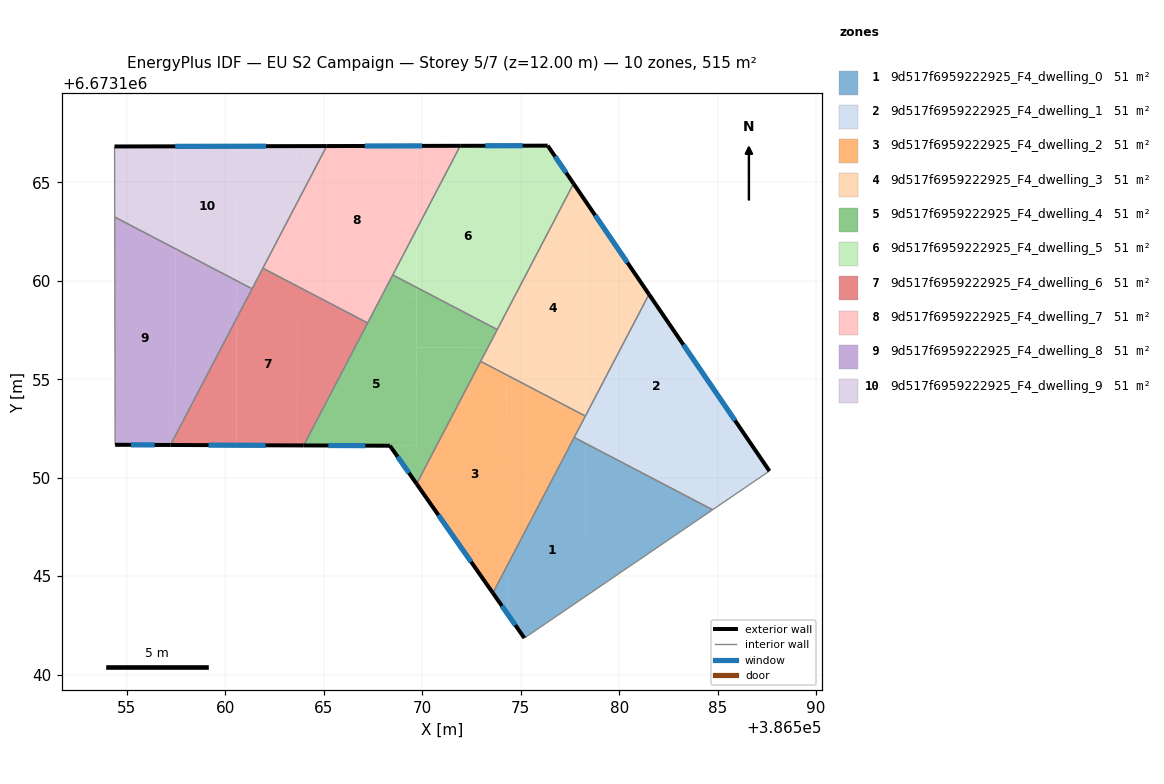
=== STOREY PLAN SPEC (per zone: floor XY polygon, exterior-wall plan segments, windows/doors) ===
zone 1: 9d517f6959222925_F4_dwelling_0  (51.5 m²)
  floor: (386578.30, 6673151.74) (386578.31, 6673143.99) (386575.18, 6673141.86) (386574.31, 6673143.11) (386574.31, 6673145.52) (386577.72, 6673152.04)
  floor: (386584.74, 6673148.37) (386578.31, 6673143.99) (386578.30, 6673151.74)
  floor: (386574.31, 6673145.52) (386574.31, 6673143.11) (386573.59, 6673144.14)
  exterior wall: (386573.59, 6673144.14) – (386575.18, 6673141.86)  [2.8 m]
    window: (386574.04, 6673143.49) – (386574.73, 6673142.51)  [1.5 m²]
  interior walls: 3
zone 2: 9d517f6959222925_F4_dwelling_1  (51.5 m²)
  floor: (386581.51, 6673159.31) (386586.27, 6673152.33) (386578.30, 6673152.32) (386578.30, 6673153.16)
  floor: (386586.27, 6673152.33) (386587.63, 6673150.34) (386584.74, 6673148.37) (386578.30, 6673151.74) (386578.30, 6673152.32)
  floor: (386578.30, 6673153.16) (386578.30, 6673151.74) (386577.72, 6673152.04)
  exterior wall: (386587.63, 6673150.34) – (386581.51, 6673159.31)  [10.9 m]
    window: (386585.88, 6673152.90) – (386583.26, 6673156.75)  [6.0 m²]
  interior walls: 4
zone 3: 9d517f6959222925_F4_dwelling_2  (51.5 m²)
  floor: (386574.29, 6673155.22) (386574.31, 6673145.52) (386573.59, 6673144.14) (386569.71, 6673149.69) (386572.96, 6673155.91)
  floor: (386578.28, 6673153.13) (386574.31, 6673145.52) (386574.29, 6673154.51) (386575.64, 6673154.51)
  floor: (386575.64, 6673154.51) (386574.29, 6673154.51) (386574.29, 6673155.22)
  exterior wall: (386569.71, 6673149.69) – (386573.59, 6673144.14)  [6.8 m]
    window: (386570.82, 6673148.10) – (386572.48, 6673145.73)  [3.7 m²]
  interior walls: 4
zone 4: 9d517f6959222925_F4_dwelling_3  (51.5 m²)
  floor: (386577.68, 6673164.93) (386578.28, 6673164.06) (386578.29, 6673154.52) (386575.64, 6673154.51) (386574.29, 6673155.22) (386574.28, 6673158.43)
  floor: (386578.28, 6673164.06) (386581.51, 6673159.31) (386578.30, 6673153.16)
  floor: (386574.28, 6673156.63) (386574.29, 6673155.22) (386572.96, 6673155.91) (386573.34, 6673156.62)
  floor: (386578.29, 6673154.52) (386578.30, 6673153.16) (386578.28, 6673153.13) (386575.64, 6673154.51)
  floor: (386574.28, 6673158.43) (386574.28, 6673156.63) (386573.34, 6673156.62)
  exterior wall: (386581.51, 6673159.31) – (386577.68, 6673164.93)  [6.8 m]
    window: (386580.42, 6673160.92) – (386578.78, 6673163.33)  [3.7 m²]
  interior walls: 4
zone 5: 9d517f6959222925_F4_dwelling_4  (51.5 m²)
  floor: (386569.71, 6673159.13) (386569.72, 6673151.62) (386563.97, 6673151.64) (386567.89, 6673159.13)
  floor: (386573.34, 6673156.62) (386569.71, 6673149.69) (386568.36, 6673151.62) (386569.72, 6673151.62) (386569.71, 6673156.62)
  floor: (386573.81, 6673157.52) (386573.34, 6673156.62) (386569.71, 6673156.62) (386569.70, 6673159.67)
  floor: (386569.70, 6673159.67) (386569.71, 6673159.13) (386567.89, 6673159.13) (386568.50, 6673160.30)
  exterior wall: (386568.36, 6673151.62) – (386569.71, 6673149.69)  [2.4 m]
    window: (386568.74, 6673151.07) – (386569.32, 6673150.24)  [1.3 m²]
  exterior wall: (386563.97, 6673151.64) – (386568.36, 6673151.62)  [4.4 m]
    window: (386565.23, 6673151.63) – (386567.10, 6673151.63)  [2.4 m²]
  interior walls: 5
zone 6: 9d517f6959222925_F4_dwelling_5  (51.5 m²)
  floor: (386574.27, 6673166.86) (386574.28, 6673158.43) (386573.81, 6673157.52) (386569.70, 6673159.67) (386569.70, 6673162.59) (386571.93, 6673166.85)
  floor: (386576.37, 6673166.86) (386577.68, 6673164.93) (386574.28, 6673158.43) (386574.27, 6673166.86)
  floor: (386569.70, 6673162.59) (386569.70, 6673159.67) (386568.50, 6673160.30)
  exterior wall: (386576.37, 6673166.86) – (386571.93, 6673166.85)  [4.4 m]
    window: (386575.10, 6673166.86) – (386573.20, 6673166.86)  [2.4 m²]
  exterior wall: (386577.68, 6673164.93) – (386576.37, 6673166.86)  [2.3 m]
    window: (386577.31, 6673165.49) – (386576.74, 6673166.31)  [1.3 m²]
  interior walls: 3
zone 7: 9d517f6959222925_F4_dwelling_6  (51.5 m²)
  floor: (386563.64, 6673159.73) (386563.65, 6673151.64) (386560.57, 6673151.65) (386560.56, 6673158.07) (386561.90, 6673160.64)
  floor: (386557.49, 6673152.19) (386557.49, 6673151.66) (386557.21, 6673151.66)
  floor: (386564.80, 6673159.12) (386563.64, 6673159.12) (386563.64, 6673159.73)
  floor: (386560.56, 6673158.07) (386560.57, 6673151.65) (386557.49, 6673151.66) (386557.49, 6673152.19)
  floor: (386567.22, 6673157.86) (386563.97, 6673151.64) (386563.65, 6673151.64) (386563.64, 6673159.12) (386564.80, 6673159.12)
  exterior wall: (386557.21, 6673151.66) – (386563.97, 6673151.64)  [6.8 m]
    window: (386559.14, 6673151.65) – (386562.04, 6673151.64)  [3.7 m²]
  interior walls: 4
zone 8: 9d517f6959222925_F4_dwelling_7  (51.5 m²)
  floor: (386569.69, 6673166.85) (386569.70, 6673162.59) (386567.89, 6673159.13) (386564.80, 6673159.12) (386563.64, 6673159.73) (386563.63, 6673163.94) (386565.15, 6673166.84)
  floor: (386567.89, 6673159.13) (386567.22, 6673157.86) (386564.80, 6673159.12)
  floor: (386571.93, 6673166.85) (386569.70, 6673162.59) (386569.69, 6673166.85)
  floor: (386563.63, 6673163.94) (386563.64, 6673159.73) (386561.90, 6673160.64)
  exterior wall: (386571.93, 6673166.85) – (386565.15, 6673166.84)  [6.8 m]
    window: (386569.99, 6673166.85) – (386567.08, 6673166.84)  [3.7 m²]
  interior walls: 4
zone 9: 9d517f6959222925_F4_dwelling_8  (51.5 m²)
  floor: (386557.47, 6673161.62) (386557.49, 6673152.19) (386557.21, 6673151.66) (386554.40, 6673151.67) (386554.38, 6673163.24)
  floor: (386560.56, 6673160.01) (386560.56, 6673158.07) (386557.49, 6673152.19) (386557.47, 6673161.62)
  floor: (386561.36, 6673159.59) (386560.56, 6673158.07) (386560.56, 6673160.01)
  exterior wall: (386554.40, 6673151.67) – (386557.21, 6673151.66)  [2.8 m]
    window: (386555.20, 6673151.67) – (386556.41, 6673151.66)  [1.5 m²]
  interior walls: 3
zone 10: 9d517f6959222925_F4_dwelling_9  (51.5 m²)
  floor: (386560.55, 6673166.83) (386560.56, 6673160.01) (386557.47, 6673161.62) (386557.46, 6673166.83)
  floor: (386557.46, 6673166.83) (386557.47, 6673161.62) (386554.38, 6673163.24) (386554.37, 6673166.82)
  floor: (386565.14, 6673166.84) (386563.63, 6673163.94) (386563.63, 6673166.84)
  floor: (386563.63, 6673166.84) (386563.63, 6673163.94) (386561.36, 6673159.59) (386560.56, 6673160.01) (386560.55, 6673166.83)
  exterior wall: (386565.15, 6673166.84) – (386554.37, 6673166.82)  [10.8 m]
    window: (386562.07, 6673166.84) – (386557.45, 6673166.83)  [5.9 m²]
  interior walls: 4

=== DERIVED (storey summary) ===
Building: EU S2 Campaign
Storey: 5 of 7  (floor level z = 12.00 m)
Storey gross floor area: 514.8 m²
Zones on this storey: 10
  - 9d517f6959222925_F4_dwelling_0: floor 51.5 m²; exterior wall 2.8 m (8.4 m²); 1 window(s) 1.5 m²; WWR 18.4%
  - 9d517f6959222925_F4_dwelling_1: floor 51.5 m²; exterior wall 10.9 m (32.6 m²); 1 window(s) 6.0 m²; WWR 18.4%
  - 9d517f6959222925_F4_dwelling_2: floor 51.5 m²; exterior wall 6.8 m (20.3 m²); 1 window(s) 3.7 m²; WWR 18.4%
  - 9d517f6959222925_F4_dwelling_3: floor 51.5 m²; exterior wall 6.8 m (20.4 m²); 1 window(s) 3.7 m²; WWR 18.4%
  - 9d517f6959222925_F4_dwelling_4: floor 51.5 m²; exterior wall 6.7 m (20.2 m²); 2 window(s) 3.7 m²; WWR 18.4%
  - 9d517f6959222925_F4_dwelling_5: floor 51.5 m²; exterior wall 6.8 m (20.3 m²); 2 window(s) 3.7 m²; WWR 18.4%
  - 9d517f6959222925_F4_dwelling_6: floor 51.5 m²; exterior wall 6.8 m (20.3 m²); 1 window(s) 3.7 m²; WWR 18.4%
  - 9d517f6959222925_F4_dwelling_7: floor 51.5 m²; exterior wall 6.8 m (20.3 m²); 1 window(s) 3.7 m²; WWR 18.4%
  - 9d517f6959222925_F4_dwelling_8: floor 51.5 m²; exterior wall 2.8 m (8.4 m²); 1 window(s) 1.5 m²; WWR 18.4%
  - 9d517f6959222925_F4_dwelling_9: floor 51.5 m²; exterior wall 10.8 m (32.3 m²); 1 window(s) 5.9 m²; WWR 18.4%
Zone adjacency (shared interzone walls):
  - 9d517f6959222925_F4_dwelling_0 ↔ 9d517f6959222925_F4_dwelling_1
  - 9d517f6959222925_F4_dwelling_0 ↔ 9d517f6959222925_F4_dwelling_2
  - 9d517f6959222925_F4_dwelling_1 ↔ 9d517f6959222925_F4_dwelling_2
  - 9d517f6959222925_F4_dwelling_1 ↔ 9d517f6959222925_F4_dwelling_3
  - 9d517f6959222925_F4_dwelling_2 ↔ 9d517f6959222925_F4_dwelling_3
  - 9d517f6959222925_F4_dwelling_2 ↔ 9d517f6959222925_F4_dwelling_4
  - 9d517f6959222925_F4_dwelling_3 ↔ 9d517f6959222925_F4_dwelling_4
  - 9d517f6959222925_F4_dwelling_3 ↔ 9d517f6959222925_F4_dwelling_5
  - 9d517f6959222925_F4_dwelling_4 ↔ 9d517f6959222925_F4_dwelling_5
  - 9d517f6959222925_F4_dwelling_4 ↔ 9d517f6959222925_F4_dwelling_6
  - 9d517f6959222925_F4_dwelling_4 ↔ 9d517f6959222925_F4_dwelling_7
  - 9d517f6959222925_F4_dwelling_5 ↔ 9d517f6959222925_F4_dwelling_7
  - 9d517f6959222925_F4_dwelling_6 ↔ 9d517f6959222925_F4_dwelling_7
  - 9d517f6959222925_F4_dwelling_6 ↔ 9d517f6959222925_F4_dwelling_8
  - 9d517f6959222925_F4_dwelling_6 ↔ 9d517f6959222925_F4_dwelling_9
  - 9d517f6959222925_F4_dwelling_7 ↔ 9d517f6959222925_F4_dwelling_9
  - 9d517f6959222925_F4_dwelling_8 ↔ 9d517f6959222925_F4_dwelling_9